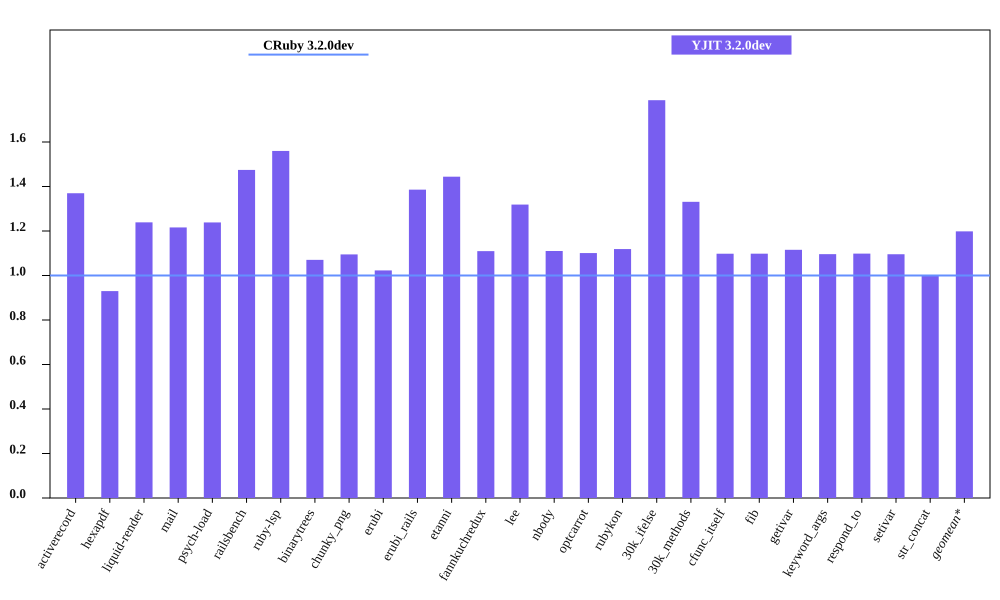

Data behind this chart, as committed beside it:
bench, CRuby 3.2.0dev mem (MiB), YJIT 3.2.0dev mem (MiB), Inline Code, Outlined Code, YJIT Mem overhead
activerecord, 54.11, 74.11, 3, 3
hexapdf, 282.2, 262.4, 2, 2
liquid-render, 22.48, 27.86, 1, 1
mail, 42.08, 51.17, 2, 2
psych-load, 27.47, 34.02, 1, 1
railsbench, 94.4, 139.2, 6, 6
ruby-lsp, 86.75, 135.3, 6, 6
binarytrees, 22.79, 24.39, 1, 1
chunky_png, 35.4, 38.76, 1, 1
erubi, 71.5, 73.13, 1, 1
erubi_rails, 93.05, 128.9, 5, 5
etanni, 72.77, 105.1, 1, 1
fannkuchredux, 16.95, 18.8, 1, 1
lee, 26.76, 35.29, 1, 1
nbody, 16.96, 18.82, 1, 1
optcarrot, 51.3, 56.47, 1, 1
rubykon, 46.98, 52.56, 1, 1
30k_ifelse, 58.06, 103.8, 6, 6
30k_methods, 49.95, 66.48, 2, 2
cfunc_itself, 16.96, 18.62, 1, 1
fib, 16.97, 18.63, 1, 1
getivar, 16.75, 18.68, 1, 1
keyword_args, 16.98, 18.61, 1, 1
respond_to, 17.08, 18.76, 1, 1
setivar, 16.97, 18.59, 1, 1
str_concat, 96.44, 96.29, 1, 1
